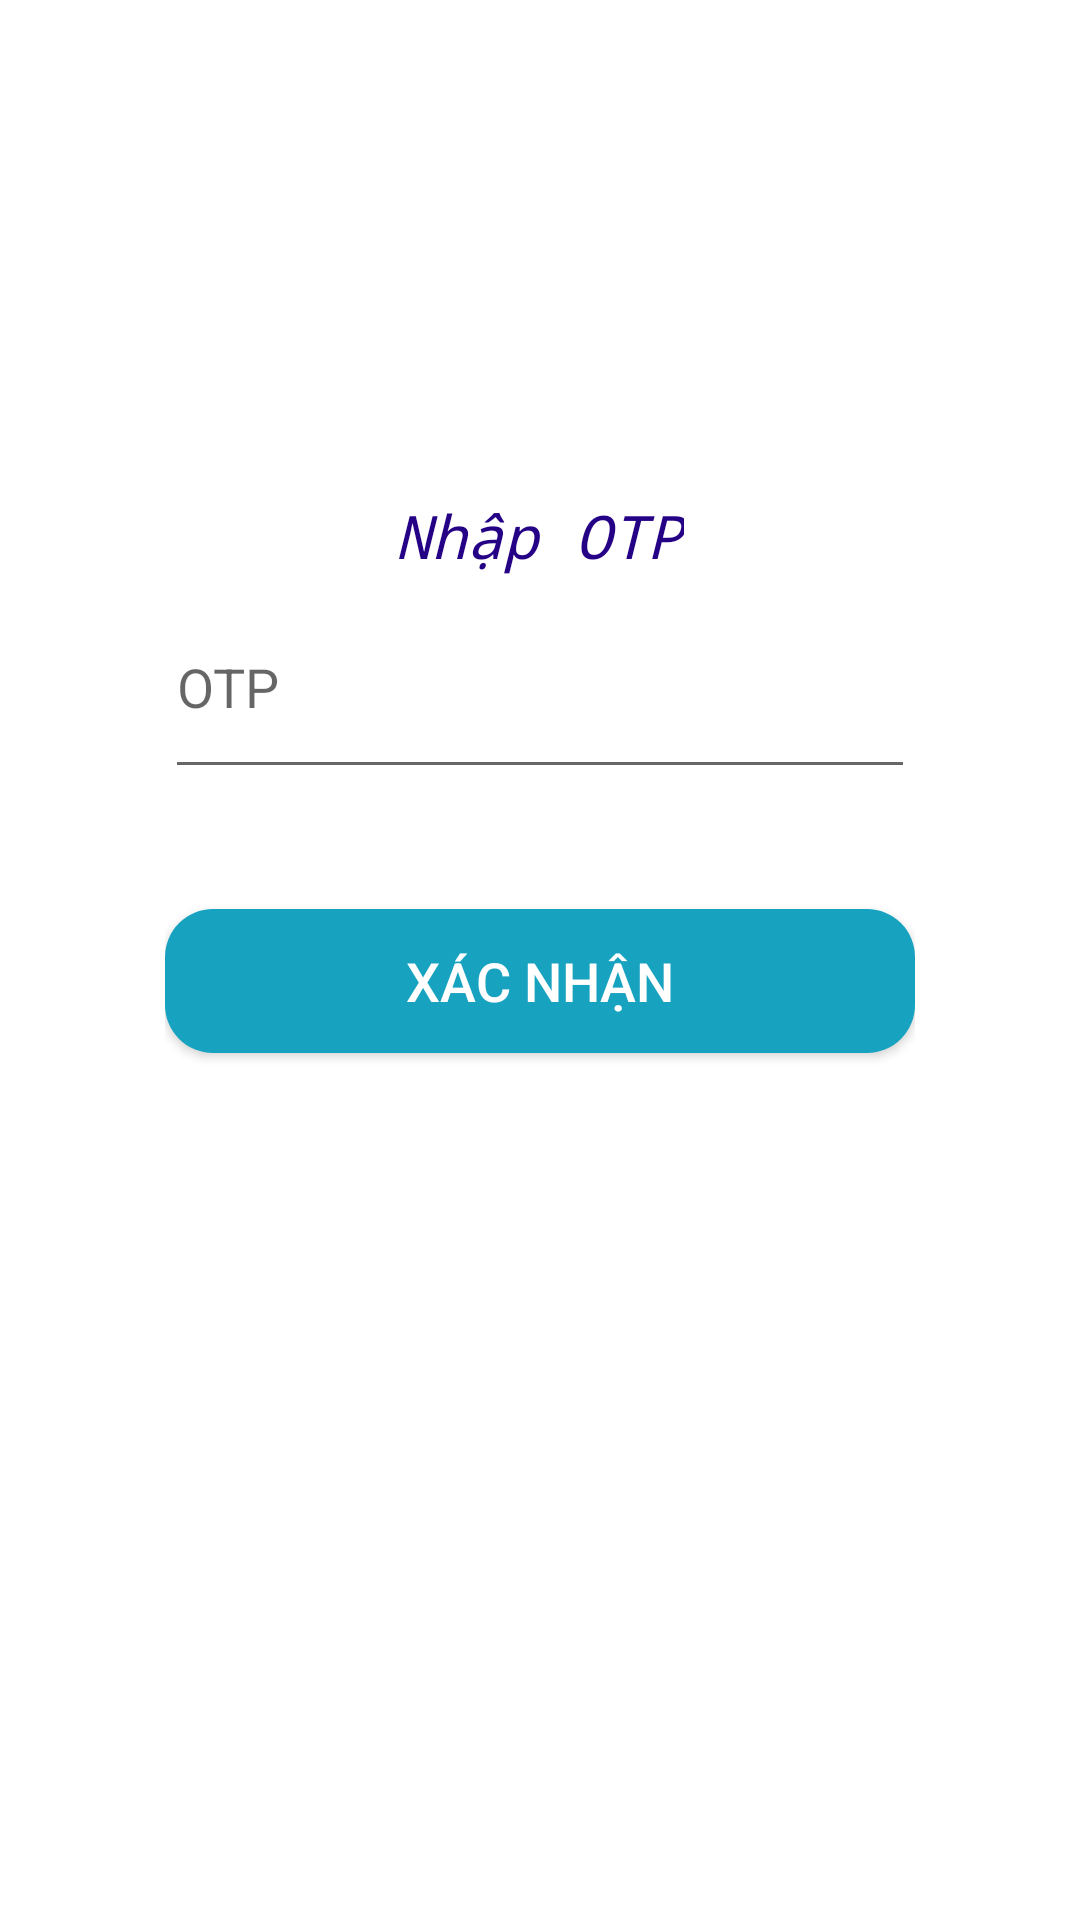

Reconstruct the res/layout file that produces this screen, plus the resources it refers to.
<!-- AndroidManifest.xml: application theme AppTheme -->
<!-- res/layout/activity_chefsendotp.xml -->
<?xml version="1.0" encoding="utf-8"?>
<androidx.constraintlayout.widget.ConstraintLayout xmlns:android="http://schemas.android.com/apk/res/android"
    xmlns:app="http://schemas.android.com/apk/res-auto"
    xmlns:tools="http://schemas.android.com/tools"
    android:layout_width="match_parent"
    android:layout_height="match_parent"
    android:background="@drawable/pic9"
    tools:context="com.example.dapm_food.Chef.ChefActivity.Chefsendotp">

    <LinearLayout
        android:id="@+id/linearlayout"
        android:layout_width="280dp"
        android:layout_height="380dp"
        android:layout_alignParentStart="true"
        android:layout_alignParentLeft="true"
        android:layout_alignParentTop="true"
        android:layout_alignParentEnd="true"
        android:layout_alignParentRight="true"
        android:layout_alignParentBottom="true"
        android:layout_marginLeft="60dp"
        android:layout_marginTop="228dp"
        android:layout_marginRight="60dp"
        android:layout_marginBottom="228dp"
        android:background="@drawable/background_shape"
        android:orientation="vertical"
        android:padding="15dp"
        app:layout_constraintBottom_toBottomOf="parent"
        app:layout_constraintEnd_toEndOf="parent"
        app:layout_constraintStart_toStartOf="parent"
        app:layout_constraintTop_toTopOf="parent">

        <TextView
            android:layout_width="wrap_content"
            android:layout_height="wrap_content"
            android:text="Nhập OTP"
            android:textSize="20sp"
            android:textColor="@color/DarkBlue"
            android:layout_gravity="center"
            android:layout_marginTop="20dp"
            android:fontFamily="monospace"
            android:textStyle="italic"/>


        <EditText
            android:id="@+id/phoneno"
            android:layout_width="match_parent"
            android:layout_height="71dp"
            android:ems="10"
            android:inputType="number"
            android:hint="OTP"
            app:layout_constraintBottom_toBottomOf="parent"
            app:layout_constraintEnd_toEndOf="parent"
            app:layout_constraintHorizontal_bias="0.497"
            app:layout_constraintStart_toStartOf="parent"
            app:layout_constraintTop_toTopOf="parent"
            app:layout_constraintVertical_bias="0.259" />

        <Button
            android:id="@+id/Verify"
            android:layout_width="match_parent"
            android:layout_height="wrap_content"
            android:layout_marginTop="40dp"
            android:background="@drawable/btnblueish"
            android:text="Xác nhận"
            android:textColor="@color/white"
            app:layout_constraintBottom_toBottomOf="parent"
            app:layout_constraintEnd_toEndOf="parent"
            app:layout_constraintHorizontal_bias="0.498"
            app:layout_constraintStart_toStartOf="parent"
            app:layout_constraintTop_toBottomOf="@+id/Lpassword"
            app:layout_constraintVertical_bias="0.174"
            android:textSize="18sp"/>

        <Button
            android:id="@+id/Resendotp"
            android:layout_width="match_parent"
            android:layout_height="wrap_content"
            android:layout_marginTop="26dp"
            android:background="@drawable/elegant_btnshape"
            android:text="Gửi lại"
            android:textColor="@color/white"
            app:layout_constraintBottom_toBottomOf="parent"
            app:layout_constraintEnd_toEndOf="parent"
            app:layout_constraintHorizontal_bias="0.498"
            app:layout_constraintStart_toStartOf="parent"
            app:layout_constraintTop_toBottomOf="@+id/Verify"
            app:layout_constraintVertical_bias="0.174"
            android:textSize="18sp"/>

        <TextView
            android:id="@+id/text"
            android:layout_width="match_parent"
            android:layout_height="wrap_content"
            android:layout_gravity="center_horizontal"
            android:layout_marginTop="15dp"
            android:text=""
            android:textAlignment="center"
            android:textColor="@color/gray"
            android:textSize="16dp" />


    </LinearLayout>

</androidx.constraintlayout.widget.ConstraintLayout>
<!-- resources referenced by this layout -->
<resources>
  <color name="DarkBlue">#250285</color>
  <color name="gray">#7E000000</color>
  <color name="white">#FFFFFFFF</color>
  <!-- drawable background_shape (drawable) -->
  <?xml version="1.0" encoding="utf-8"?>
  <shape xmlns:android="http://schemas.android.com/apk/res/android">
  
      <solid android:color="@color/white" />
      <stroke
          android:width="3dp"
          android:color="@color/white" />
      <corners android:radius="16dp" />
      <padding
          android:bottom="0dp"
          android:left="0dp"
          android:right="0dp"
          android:top="0dp" />
  </shape>
  <!-- drawable btnblueish (drawable) -->
  <?xml version="1.0" encoding="utf-8"?>
  <shape xmlns:android="http://schemas.android.com/apk/res/android">
  
      <solid android:color="@color/blueish"/>
      <corners android:radius="16dp"/>
  
  </shape>
  <style name="AppTheme" parent="Theme.MaterialComponents.Light">
          
  
          <item name="colorPrimary">@color/yourSelectedColor</item>
          <item name="colorPrimaryDark">@color/Black</item>
          <item name="colorAccent">@color/darkgray</item>
  
      </style>
  <color name="blueish">#17A2C0</color>
  <color name="yourSelectedColor">#ff0000</color>
  <color name="Black">#000000</color>
  <color name="darkgray">#B2000000</color>
</resources>
